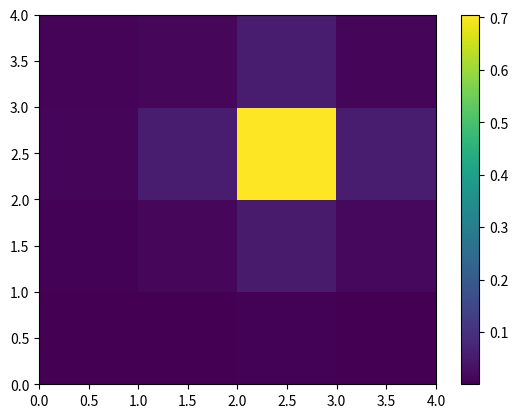

Generate this figure with matplotlib:
import scipy.sparse as sparse
import scipy.sparse.linalg as linalg
import matplotlib.pyplot as plt
import numpy as np
import matplotlib.animation as animation

n = 4
N = n**2
dt = 2.0
L = 4.0
dx = L/n
s = 1.j * dt / (4. * dx**2)    # i*hbar*dt/(4*m*dx^2)
# c2 = 1.j * dt / 2.

A = (1.+4.*s)*sparse.identity(N) - s*sparse.eye(N,N,1) - s*sparse.eye(N,N,-1) - s*sparse.eye(N,N,n) - s*sparse.eye(N,N,-n)
B = (1.-4.*s)*sparse.identity(N) + s*sparse.eye(N,N,1) + s*sparse.eye(N,N,-1) + s*sparse.eye(N,N,n) + s*sparse.eye(N,N,-n)

psi = np.zeros(N)
psi[round(N/2 + n/2)] = 1.0

[psi, garbage] = linalg.bicgstab(A, B*psi)
psi = psi.reshape(n,n)

plt.figure()
plt.pcolor(abs(psi)**2)
plt.colorbar()
plt.show()